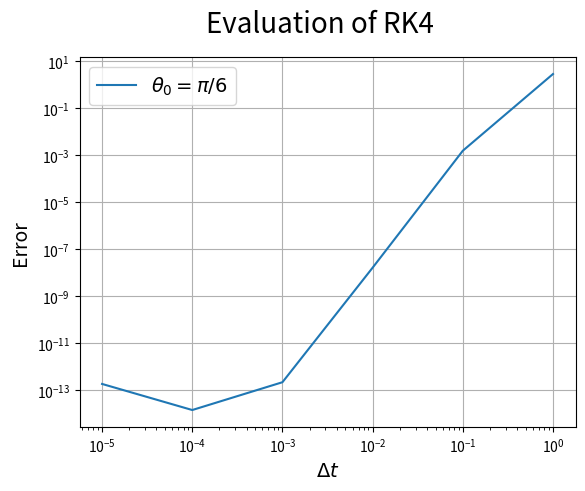

Reproduce this figure in Python. (Note: this script raises an exception after producing the figure.)
import numpy as np
import matplotlib.pyplot as plt
from collections import deque

# constants
g = 9.80665  # Standard gravity

# parameters
l1 = 1
m1 = 1
w0 = 0
t_start = 0
t_end = 10

# lists
T_series = deque([])
U_series = deque([])
H_series = deque([])


def f(theta):
    return -g*np.sin(theta)/l1


def RungeKutta41(theta, w, dt):
    k1 = f(theta)  # w
    n1 = w  # theta
    k2 = f(theta + n1*dt/2)
    n2 = w + k1*dt/2
    k3 = f(theta + n2*dt/2)
    n3 = w + k2*dt/2
    k4 = f(theta + n3*dt)
    n4 = w + k3*dt
    w = w + (k1/6 + k2/3 + k3/3 + k4/6)*dt
    theta = theta + (n1/6 + n2/3 + n3/3 + n4/6)*dt

    w_series.append(w)
    theta_series.append(theta)
    T = m1*(l1**2)*(w**2)/2
    U = - m1*g*l1*np.cos(theta)
    H = T + U
    T_series.append(T)
    U_series.append(U)
    H_series.append(H)


thetas = [np.pi/6, np.pi/4, np.pi/3, np.pi/2]
thetas_str = ["pi6", "pi4", "pi3", "pi2"]
thetas_tex = [R"$ \theta_0 = \pi/6$", R"$ \theta_0 = \pi/4$",
              R"$ \theta_0 = \pi/3$", R"$ \theta_0 = \pi/2$"]
dts = [10**(-i) for i in range(0, 6)]
steps = [(t_end-t_start)*10**i for i in range(0, 6)]

for theta0, theta0_str, theta0_tex in zip(thetas, thetas_str, thetas_tex):
    fig, ax = plt.subplots()
    exact_H = m1*(l1**2)*(w0**2)/2 - m1*g*l1*np.cos(theta0)
    y = []
    for dt in dts:
        steps = int((t_end - t_start) / dt)
        theta_series = deque([theta0])
        w_series = deque([w0])
        for i in range(steps):
            theta = theta_series[-1]
            w = w_series[-1]
            RungeKutta41(theta, w, dt)
        y.append(np.abs(exact_H - H_series[-1]))
    ax.plot(dts, y, label="{}".format(theta0_tex))
    ax.semilogx()
    ax.semilogy()
    ax.grid()
    ax.legend(fontsize="14")
    ax.set_xlabel(R"$ \Delta t$", fontsize="14")
    ax.set_ylabel("Error", fontsize="14")
    fig.suptitle('Evaluation of RK4', fontsize="20")
    fig.savefig('./figure/evaluation_{}.jpeg'.format(theta0_str))
